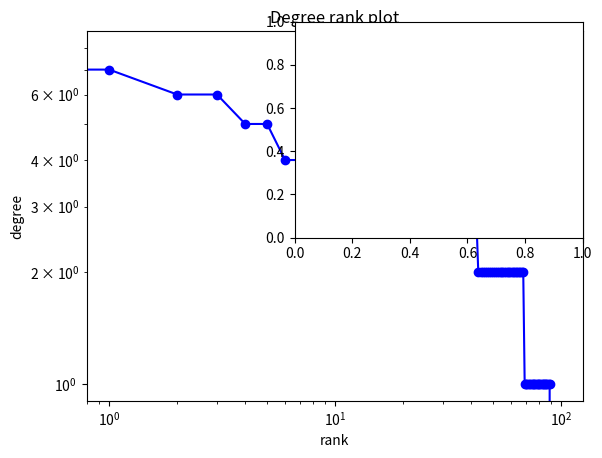

Source code (Python): (Note: this script raises an exception after producing the figure.)
#! python
"""
===========
Degree Rank
===========

Random graph from given degree sequence.
Draw degree rank plot and graph with matplotlib.
"""
# Author: Aric Hagberg <aric.hagberg@gmail.com>
import networkx as nx
import matplotlib.pyplot as plt

G = nx.gnp_random_graph(100, 0.02)

degree_sequence = sorted([d for n, d in G.degree()], reverse=True)
# print "Degree sequence", degree_sequence
dmax = max(degree_sequence)

plt.loglog(degree_sequence, 'b-', marker='o')
plt.title("Degree rank plot")
plt.ylabel("degree")
plt.xlabel("rank")

# draw graph in inset
plt.axes([0.45, 0.45, 0.45, 0.45])
Gcc = sorted(nx.connected_component_subgraphs(G), key=len, reverse=True)[0]
pos = nx.spring_layout(Gcc)
plt.axis('off')
nx.draw_networkx_nodes(Gcc, pos, node_size=20)
nx.draw_networkx_edges(Gcc, pos, alpha=0.4)

plt.show()
